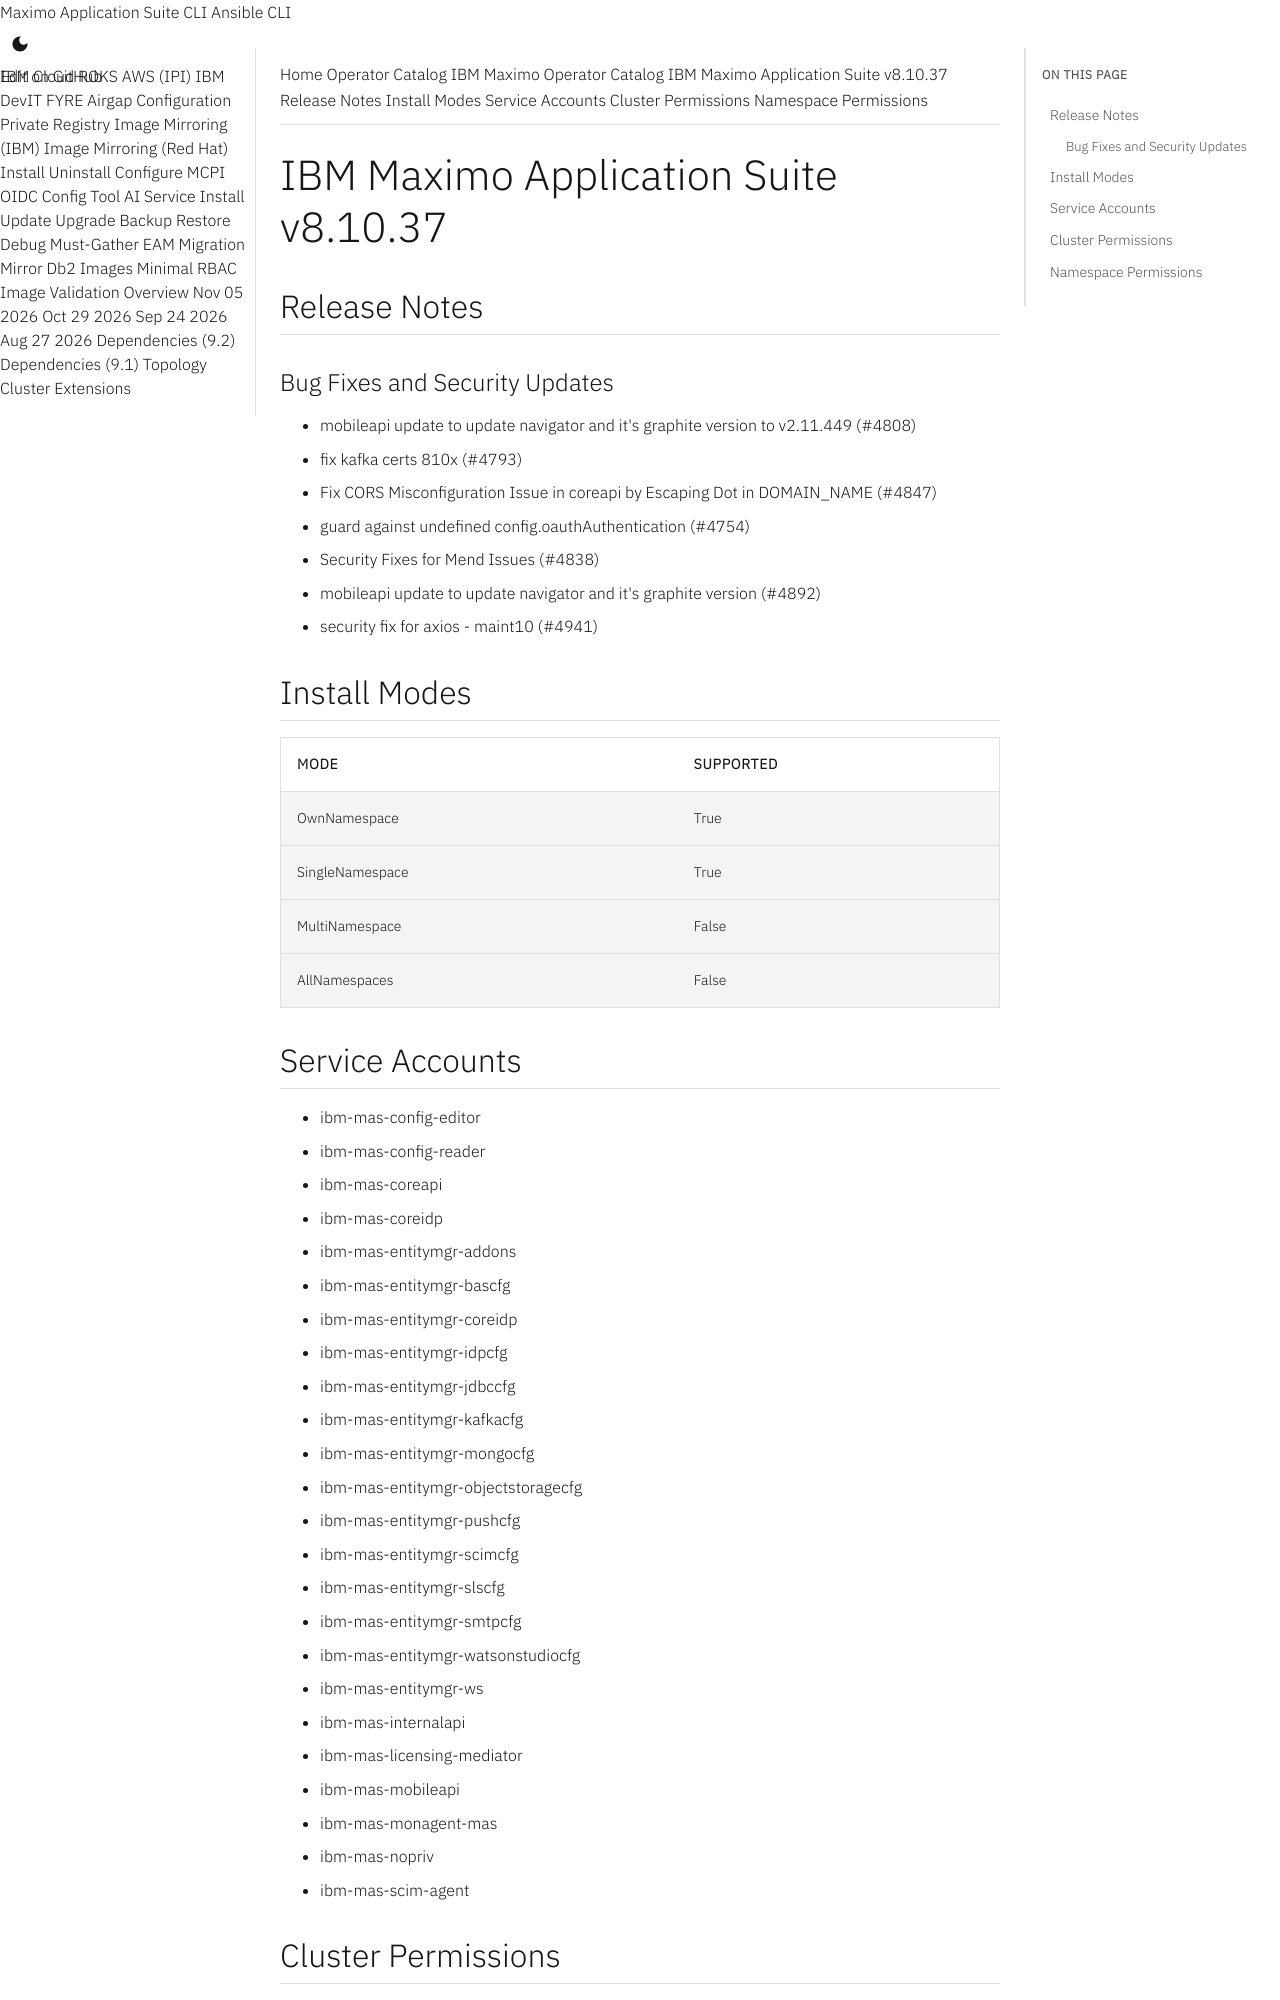

repository: ibm-mas/cli · page: catalogs/packages/ibm-mas/8.10.37/index.html · generator: mkdocs

extra_breadcrumb_title_1: Operator Catalog
extra_breadcrumb_title_2: IBM Maximo Operator Catalog
extra_breadcrumb_url_2: ../../../
nav_title: Operator Catalog

IBM Maximo Application Suite v8.10.37
================================================================================

Release Notes
--------------------------------------------------------------------------------
### Bug Fixes and Security Updates
- mobileapi update to update navigator and it's graphite version to v2.11.449 (#4808)
- fix kafka certs 810x (#4793)
- Fix CORS Misconfiguration Issue in coreapi by Escaping Dot in DOMAIN_NAME (#4847)
- guard against undefined config.oauthAuthentication (#4754)
- Security Fixes for Mend Issues (#4838)
- mobileapi update to update navigator and it's graphite version (#4892)
- security fix for axios - maint10 (#4941)

Install Modes
--------------------------------------------------------------------------------
| Mode                 | Supported |
| :------------------- | :-------- |
| OwnNamespace         | True      |
| SingleNamespace      | True      |
| MultiNamespace       | False     |
| AllNamespaces        | False     |

Service Accounts
--------------------------------------------------------------------------------
- ibm-mas-config-editor
- ibm-mas-config-reader
- ibm-mas-coreapi
- ibm-mas-coreidp
- ibm-mas-entitymgr-addons
- ibm-mas-entitymgr-bascfg
- ibm-mas-entitymgr-coreidp
- ibm-mas-entitymgr-idpcfg
- ibm-mas-entitymgr-jdbccfg
- ibm-mas-entitymgr-kafkacfg
- ibm-mas-entitymgr-mongocfg
- ibm-mas-entitymgr-objectstoragecfg
- ibm-mas-entitymgr-pushcfg
- ibm-mas-entitymgr-scimcfg
- ibm-mas-entitymgr-slscfg
- ibm-mas-entitymgr-smtpcfg
- ibm-mas-entitymgr-watsonstudiocfg
- ibm-mas-entitymgr-ws
- ibm-mas-internalapi
- ibm-mas-licensing-mediator
- ibm-mas-mobileapi
- ibm-mas-monagent-mas
- ibm-mas-nopriv
- ibm-mas-scim-agent
